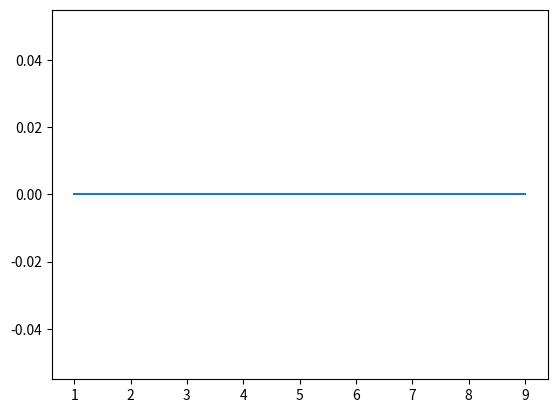

This figure's Python source:
import random
import math
import numpy as np
import matplotlib.pyplot as plt

w = 1
c1 = 2.05
c2 = 2.05
r1 = 0.25
r2 = 0.25
n_iterations = 10
n_particles = 3
speed_limit = 3
target_position = np.array([5,5])

class Particle():
    def __init__(self, position):
        self.position = position
        self.pbest_position = self.position
        self.pbest_value = float('inf')
        self.velocity = np.array([0, 0])

    def __str__(self):
        print("I am at ", self.position, " meu pbest is ", self.pbest_position)
    
    def move(self):
        self.position = self.position + self.velocity

class Space():
    def __init__(self, target_position, n_particles, particles_vector):
        self.target_position = target_position
        self.target_value = 0 # self.fitness(Particle(target_position))
        self.n_particles = n_particles
        self.particles = particles_vector
        self.gbest_value = float('inf')
        self.gbest_position = np.array([random.random()*50, random.random()*50])

    def print_particles(self):
        for particle in self.particles:
            particle.__str__()

    def sphere(self, dimensions):
        total = 0
        for i in range(len(dimensions)):
            total += dimensions[i] ** 2
        return total

    def rastrigin(self, dimensions):
        total = 0
        for i in range(len(dimensions)):
            total += (dimensions[i] ** 2 - 10 * np.cos(2 * np.pi * dimensions[i])) + 10
        return total

    def fitness(self, particle):
        f = self.sphere(particle.position - target_position)
        # f = self.rastrigin(particle.position - target_position)
        return f

    def update_pbest_gbest(self):
        for particle in self.particles:
            fitness_cadidate = self.fitness(particle)
            #set pbest
            if(particle.pbest_value > fitness_cadidate):
                particle.pbest_value = fitness_cadidate
                particle.pbest_position = particle.position
            #set Gbest
            if (self.gbest_value > fitness_cadidate):
                self.gbest_value = fitness_cadidate
                self.gbest_position = particle.position


    def move_particles(self, w, c1, c2, r1, r2, speed_limit):
        for particle in self.particles:
            new_velocity = (w*particle.velocity) + \
                           (c1*r1) * (particle.pbest_position - particle.position) + \
                           (r2*c2) * (self.gbest_position - particle.position)

            # redutor de velocidade
            mod_v = math.sqrt((new_velocity[0]**2 + new_velocity[0]**2))
            if(mod_v > speed_limit):
                new_velocity /= (mod_v / speed_limit)

            particle.velocity = new_velocity
            particle.move()

def get_particles():
    p1 = Particle(np.array([5,5]))
    p1.pbest_position = np.array([5,5])
    p1.velocity = np.array([2,2])

    p2 = Particle(np.array([8,3]))
    p2.pbest_position = np.array([7,3])
    p2.velocity = np.array([3,3])

    p3 = Particle(np.array([6,7]))
    p3.pbest_position = np.array([5,6])
    p3.velocity = np.array([4,4])

    return [p1, p2, p3]

def get_search_space(particles_vector):
    # init space
    search_space = Space(target_position, n_particles, particles_vector)
    search_space.print_particles()

    return search_space

def main():
    iteration = 0
    bests_fitness = []

    particles_vector = get_particles()
    search_space = get_search_space(particles_vector)
    
    while(iteration < n_iterations):
        bests_fitness.append(search_space.gbest_value)
        search_space.update_pbest_gbest()

        search_space.move_particles(w, c1, c2, r1, r2, speed_limit)

        if(iteration == 0):
            i=1
            for p in particles_vector:
                print('Particula P'+str(i), p.position)
                i+=1

        iteration += 1

    print("The best result is: ", search_space.gbest_position, "gbest %.2f"% search_space.gbest_value, " in n_iterations: ", iteration, "target ", search_space.target_position)
    #print(bests_fitness)
    plt.plot(bests_fitness)
    plt.show()

main()